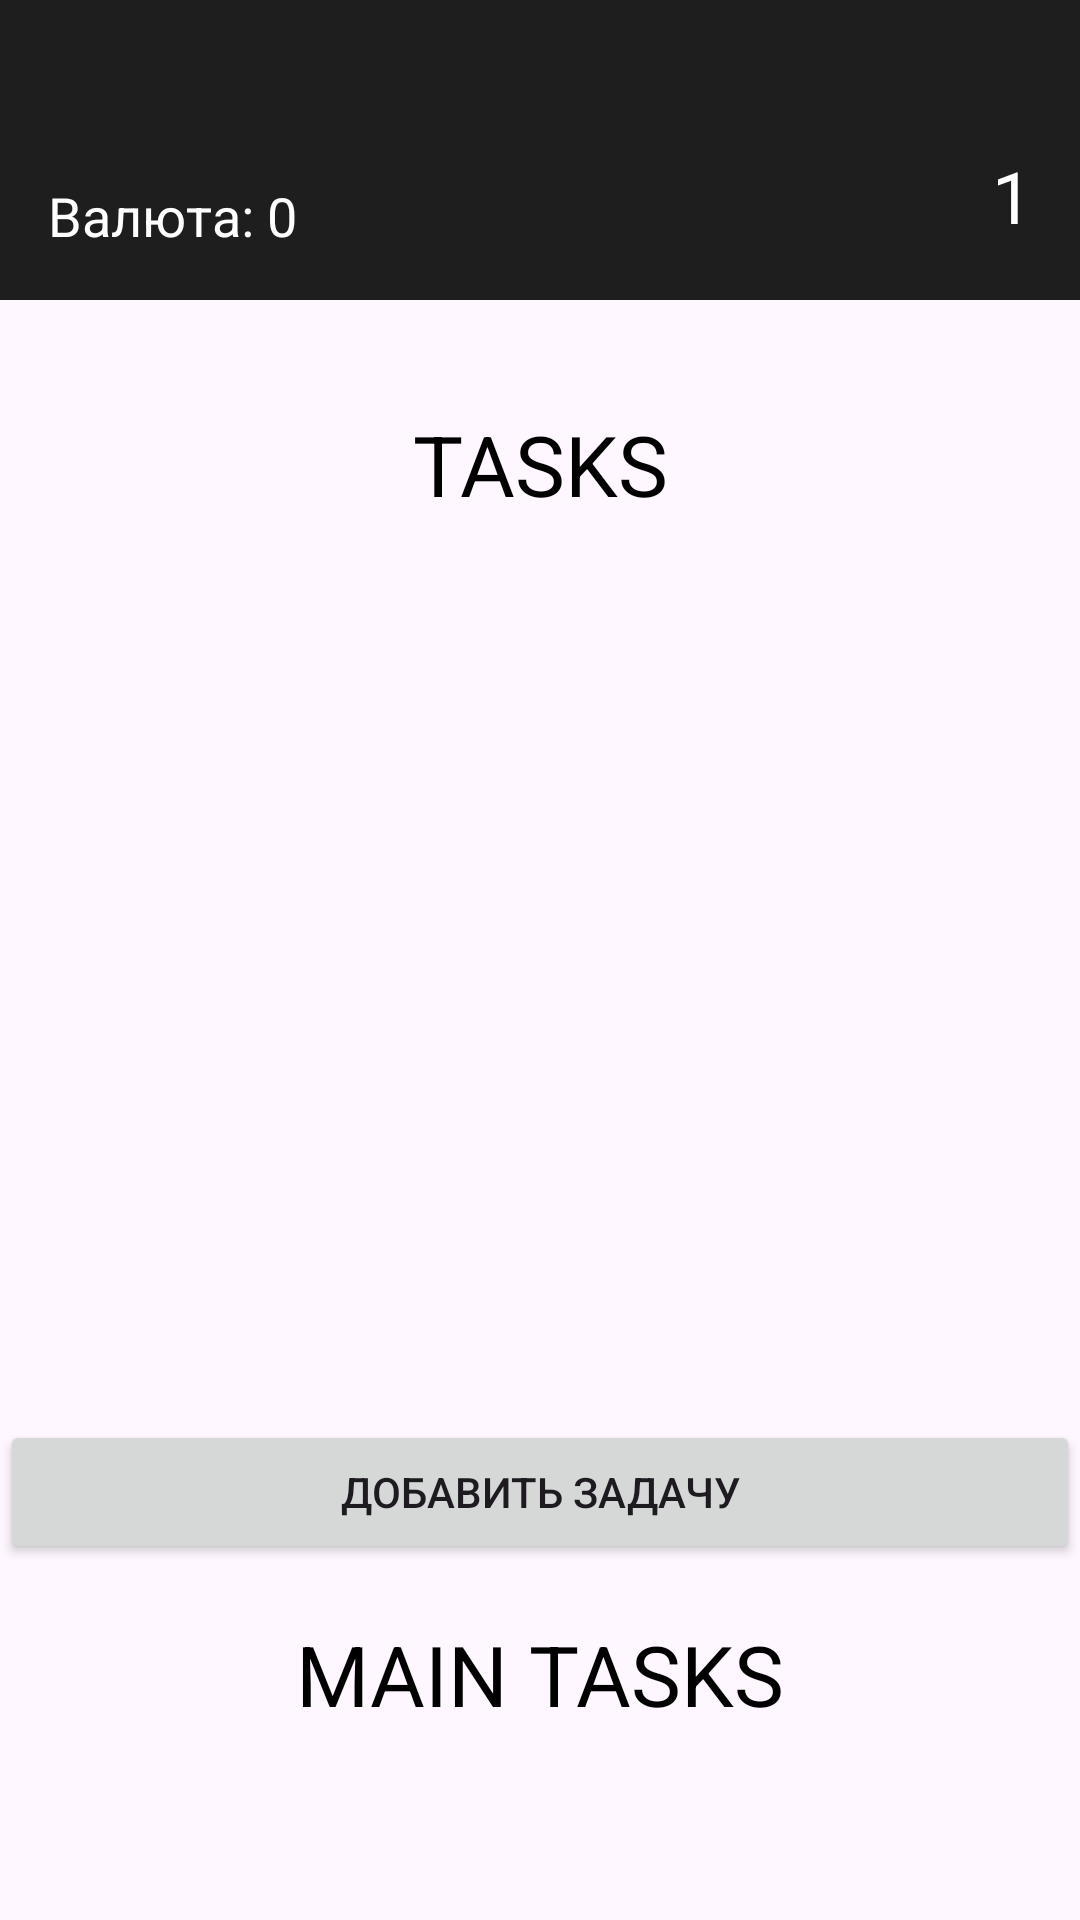

Write the Android layout XML for this screen, with the resource values it uses.
<!-- AndroidManifest.xml: application theme Theme.FlupperApp -->
<!-- res/layout/fragment_tasks.xml -->
<?xml version="1.0" encoding="utf-8"?>
<androidx.constraintlayout.widget.ConstraintLayout xmlns:android="http://schemas.android.com/apk/res/android"
    xmlns:app="http://schemas.android.com/apk/res-auto"
    xmlns:tools="http://schemas.android.com/tools"
    android:layout_width="match_parent"
    android:layout_height="match_parent">

    <androidx.constraintlayout.widget.ConstraintLayout
        android:id="@+id/constraintLayout"
        android:layout_width="match_parent"
        android:layout_height="100dp"
        android:background="#1F1E1E"
        app:layout_constraintEnd_toEndOf="parent"
        app:layout_constraintStart_toStartOf="parent"
        app:layout_constraintTop_toTopOf="parent">

        <TextView

            android:id="@+id/tvCurrency"
            android:layout_width="wrap_content"
            android:layout_height="wrap_content"
            android:layout_margin="16dp"
            android:layout_marginStart="312dp"
            android:text="Валюта: 0"
            android:textColor="@color/white"
            android:textSize="18sp"
            app:layout_constraintBottom_toBottomOf="parent"
            app:layout_constraintStart_toStartOf="parent" />

        <ImageView
            android:layout_marginTop="30dp"
            android:id="@+id/imageView"
            android:layout_width="wrap_content"
            android:layout_height="wrap_content"
            android:layout_marginEnd="8dp"
            android:src="@drawable/ic_paw"

            app:layout_constraintBottom_toBottomOf="parent"
            app:layout_constraintEnd_toEndOf="parent"
            app:layout_constraintTop_toTopOf="parent" />

        <TextView
            android:id="@+id/tvStrickCount"
            android:layout_width="wrap_content"
            android:layout_height="wrap_content"
            android:layout_marginEnd="8dp"
            android:text="1"
            android:textColor="@color/white"
            android:textSize="24sp"
            app:layout_constraintBottom_toBottomOf="@+id/imageView"
            app:layout_constraintEnd_toStartOf="@+id/imageView"
            app:layout_constraintTop_toTopOf="@+id/imageView" />

    </androidx.constraintlayout.widget.ConstraintLayout>

    <TextView
        android:id="@+id/tvTasks"
        style="@style/taskText"
        android:layout_width="wrap_content"
        android:layout_height="wrap_content"
        android:layout_marginTop="36dp"
        android:text="tasks"
        app:layout_constraintEnd_toEndOf="parent"
        app:layout_constraintStart_toStartOf="parent"
        app:layout_constraintTop_toBottomOf="@+id/constraintLayout" />

    <androidx.recyclerview.widget.RecyclerView
        android:id="@+id/recyclerViewTasks"
        android:layout_width="wrap_content"
        android:layout_height="250dp"
        android:layout_marginTop="18dp"
        app:layoutManager="androidx.recyclerview.widget.LinearLayoutManager"
        app:layout_constraintEnd_toEndOf="parent"
        app:layout_constraintStart_toStartOf="parent"
        app:layout_constraintTop_toBottomOf="@+id/tvTasks"
        tools:itemCount="6"
        tools:listitem="@layout/task_item" />

    <Button
        android:id="@+id/addTaskButton"
        android:layout_width="match_parent"
        android:layout_height="wrap_content"
        android:layout_marginTop="32dp"
        android:text="Добавить задачу"
        app:layout_constraintEnd_toEndOf="parent"
        app:layout_constraintHorizontal_bias="0.0"
        app:layout_constraintStart_toStartOf="parent"
        app:layout_constraintTop_toBottomOf="@+id/recyclerViewTasks" />

    <TextView
        android:id="@+id/tvMainTasks"
        style="@style/taskText"
        android:layout_width="wrap_content"
        android:layout_height="wrap_content"
        android:layout_marginTop="18dp"
        android:text="Main tasks"
        app:layout_constraintEnd_toEndOf="parent"
        app:layout_constraintStart_toStartOf="parent"
        app:layout_constraintTop_toBottomOf="@+id/addTaskButton" />

    <androidx.recyclerview.widget.RecyclerView
        android:id="@+id/recyclerViewMainTasks"
        android:layout_width="wrap_content"
        android:layout_height="160dp"
        android:layout_marginTop="16dp"
        app:layoutManager="androidx.recyclerview.widget.LinearLayoutManager"

        app:layout_constraintEnd_toEndOf="parent"
        app:layout_constraintHorizontal_bias="0.508"
        app:layout_constraintStart_toStartOf="parent"
        app:layout_constraintTop_toBottomOf="@+id/tvMainTasks"
        app:spanCount="2"
        tools:itemCount="6"
        tools:listitem="@layout/task_item" />
    
</androidx.constraintlayout.widget.ConstraintLayout>
<!-- res/layout/task_item.xml (included above) -->
<?xml version="1.0" encoding="utf-8"?>
<androidx.cardview.widget.CardView xmlns:android="http://schemas.android.com/apk/res/android"
    xmlns:card_view="http://schemas.android.com/apk/res-auto"
    xmlns:tools="http://schemas.android.com/tools"
    android:layout_width="350dp"
    android:layout_height="60dp"
    android:clickable="true"
    android:focusable="true"
    android:foreground="?android:attr/selectableItemBackground"
    card_view:cardCornerRadius="16dp"
    card_view:cardElevation="4dp"
    card_view:cardBackgroundColor="#44BDE0"
    android:layout_marginVertical="8dp"
    >

    <androidx.constraintlayout.widget.ConstraintLayout
        android:layout_width="match_parent"
        android:layout_height="58dp"
        tools:layout_editor_absoluteY="1dp">

        <TextView
            android:id="@+id/tvIsReady"
            android:layout_width="40dp"
            android:layout_height="40dp"
            android:layout_gravity="center"
            android:layout_marginStart="16dp"
            android:background="@drawable/shape_tasks_id"
            android:gravity="center"
            android:text="1"
            card_view:layout_constraintBottom_toBottomOf="parent"
            card_view:layout_constraintStart_toStartOf="parent"
            card_view:layout_constraintTop_toTopOf="parent" />

        <TextView
            android:id="@+id/tvText"
            android:layout_width="wrap_content"
            android:layout_height="wrap_content"
            android:layout_marginStart="8dp"
            android:layout_marginBottom="20dp"
            android:text="@string/text"
            card_view:layout_constraintBottom_toBottomOf="@+id/tvIsReady"
            card_view:layout_constraintStart_toEndOf="@+id/tvIsReady"
            card_view:layout_constraintTop_toTopOf="@+id/tvIsReady" />

        <TextView
            android:layout_marginStart="8dp"
            android:id="@+id/tv_Description"
            android:layout_width="wrap_content"
            android:layout_height="wrap_content"
            android:text="@string/text"
            card_view:layout_constraintStart_toEndOf="@+id/tvIsReady"
            card_view:layout_constraintTop_toBottomOf="@+id/tvText" />

        <ImageView
            android:id="@+id/ivIsReady"
            android:contentDescription="ivIsReady"
            android:clickable="true"
            android:focusable="true"
            android:layout_marginEnd = "30dp"
            android:layout_width="40dp"
            android:layout_height="40dp"
            android:src="@drawable/ic_wrong"
            card_view:layout_constraintBottom_toBottomOf="parent"
            card_view:layout_constraintEnd_toEndOf="parent"
            card_view:layout_constraintTop_toTopOf="parent" />


    </androidx.constraintlayout.widget.ConstraintLayout>


</androidx.cardview.widget.CardView>
<!-- resources referenced by this layout -->
<resources>
  <color name="white">#FFFFFFFF</color>
  <!-- drawable shape_tasks_id (drawable) -->
  <?xml version="1.0" encoding="utf-8"?>
  <shape xmlns:android="http://schemas.android.com/apk/res/android">
      <solid android:color="#F8F8F8"></solid>
      <corners android:radius="8dp"></corners>
      <size
          android:width="25dp"
          android:height="25dp">
  
      </size>
      <stroke
          android:width="1dp"
          android:color="#2D6C7A"></stroke>
  </shape>
  <string name="text">text</string>
  <style name="taskText" parent="TextAppearance.AppCompat">
          <item name="android:textSize">28dp</item>
          <item name="android:textColor">@color/black</item>
          <item name="fontFamily">@font/montserrat_alternates_semibold</item>
          <item name="android:textAllCaps">true</item>
      </style>
  <style name="Theme.FlupperApp" parent="Base.Theme.FlupperApp" />
  <color name="black">#FF000000</color>
  <style name="Base.Theme.FlupperApp" parent="Theme.Material3.DayNight.NoActionBar">
          
          
      </style>
</resources>
